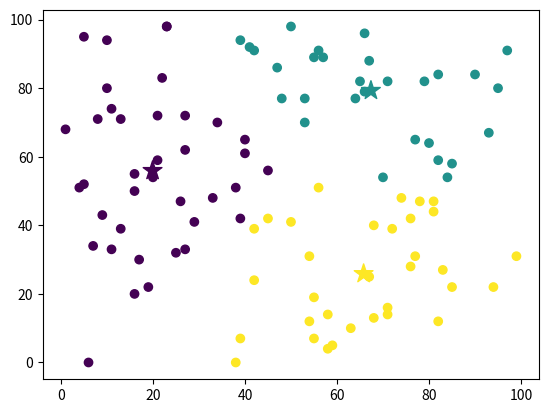

Python code for this plot:
import numpy as np 
import matplotlib.pyplot as plt

class kmeansclustering():
    def __init__(self, k=3):
        self.k=k
        self.centroid=None

    @staticmethod
    def euclideandistance(data_point, centroid):
        return np.sqrt(np.sum((centroid-data_point)**2, axis=1)) 
    
    def fit(self, X, max_iterations):
        self.centroid= np.random.uniform(np.amin(X, axis=0), np.amax(X, axis=0), size=(self.k, X.shape[1]))
        
        for _ in range(max_iterations):
            y=[]
            for data_point in X:
                distance= kmeansclustering.euclideandistance(data_point, self.centroid)
                cluster_num=np.argmin(distance)             #we assume a cluster no to it
                y.append(cluster_num)
            y=np.array(y)
            cluster_centers=[]
            for i in range(self.k):
                cluster_indices = np.argwhere(y==i).flatten()   
                #this is the trick to convert a 2D array into a 1D array for easy calling at X
        
                if len(cluster_indices)==0:
                    cluster_centers.append(self.centroid[i])
                else:    
                    cluster_centers.append(np.mean(X[cluster_indices], axis=0)  )         
                    # remember y is the location of the term in x that belongs to the center                
            if np.max(np.abs(self.centroid - np.array(cluster_centers))) < 0.0001:
                break
            else:
                self.centroid = np.array((cluster_centers))
        return y

random_points = np.random.randint(0,100, (100, 2))

kmeans= kmeansclustering(k=3)
labels = kmeans.fit(random_points, max_iterations=200)

plt.scatter(random_points[:,0], random_points[:,1], c=labels)
plt.scatter(kmeans.centroid[:,0], kmeans.centroid[:,1], c=range(len(kmeans.centroid)), marker = "*", s=200)
plt.show()
